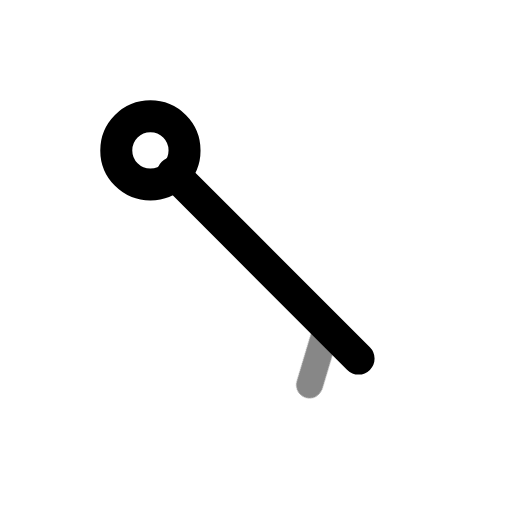
t = 0.00 s
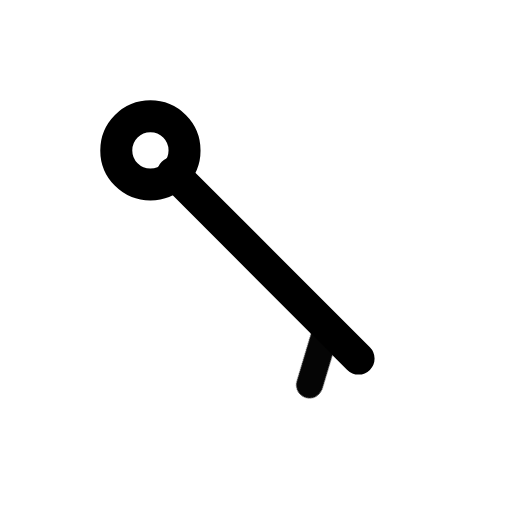
t = 0.50 s
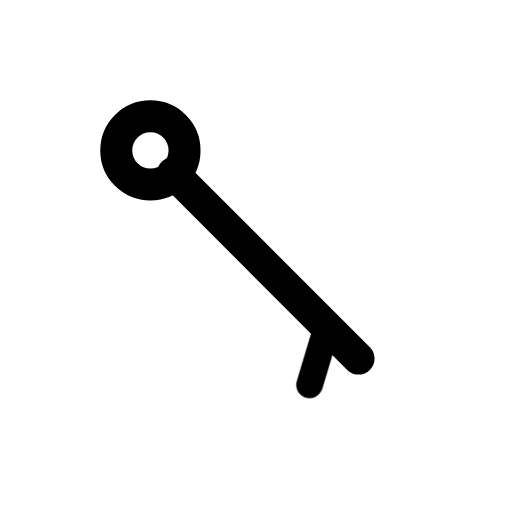
t = 1.08 s
t = 1.56 s: frame unchanged from t = 1.08 s, image omitted
t = 1.96 s: frame unchanged from t = 1.08 s, image omitted
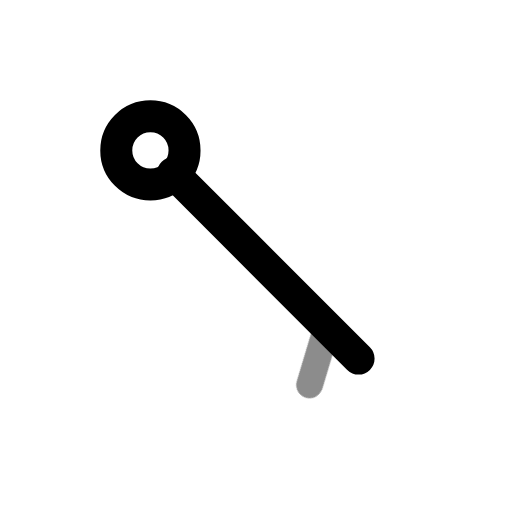
t = 2.75 s

The animated SVG that drew these frames (rendered in a browser with its animation timeline set to each time). Animation: 1 CSS @keyframes rule; one cycle of 3.15 s, repeats indefinitely.

<svg xmlns="http://www.w3.org/2000/svg" width="24" height="24" fill="none" stroke="currentColor" stroke-linecap="round" stroke-linejoin="round" stroke-width="2" viewBox="0 0 24 24">
    <!-- Generated by scripts/icon-expansion/generate.mjs -->
    <style>
        @media (prefers-reduced-motion: no-preference) {
            @keyframes ira-exp-pulse { 0%, 100% { opacity: 1; } 22% { opacity: .45; } 40% { opacity: 1; } }
            [data-ira-motion="wind-barb-se-5kt"] { transform-box: fill-box; transform-origin: center; animation: ira-exp-pulse 2.65s ease-in-out -0.5s infinite; }
        }
    </style>
    <g transform="rotate(135 12 12)"><g stroke-width="1.5"><path d="M12 5.2V17.5"/><circle cx="12" cy="19" r="1.6"/></g></g>
    <g data-ira-motion="wind-barb-se-5kt"><g transform="rotate(135 12 12)"><g stroke-width="1.25"><path d="M12 7.3l2.5 -1.35"/></g></g></g>
</svg>
